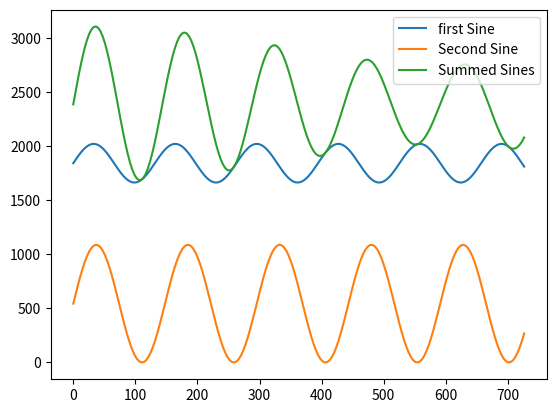

Source code (Python):
import numpy as np
import matplotlib.pyplot as plot

orbitperiod = .36
lumorbitperiod = 3.25
synodicperiod = 1/abs((1/orbitperiod)-(1/lumorbitperiod))
highesthigh = 3112
lowesthigh = 2709
highestlow = 2023
lowestlow = 1665
halfofhighrange = abs(highesthigh-highestlow)/2
halfoflowrange = abs(highestlow-lowestlow)/2
lowmean = (highestlow+lowestlow)/2

time = np.arange(0, 2, 0.01) ;

sine_one = np.sin(time*np.pi*2 / orbitperiod)*halfoflowrange+lowmean
plot.plot(time * 365, sine_one, label='first Sine')

sine_two = np.sin(time*np.pi*2 / synodicperiod)*halfofhighrange+halfofhighrange
plot.plot(time * 365, sine_two, label='Second Sine')

sine_sum = sine_one + sine_two
plot.plot(time * 365 , sine_sum, label='Summed Sines')
plot.legend(); plot.show()